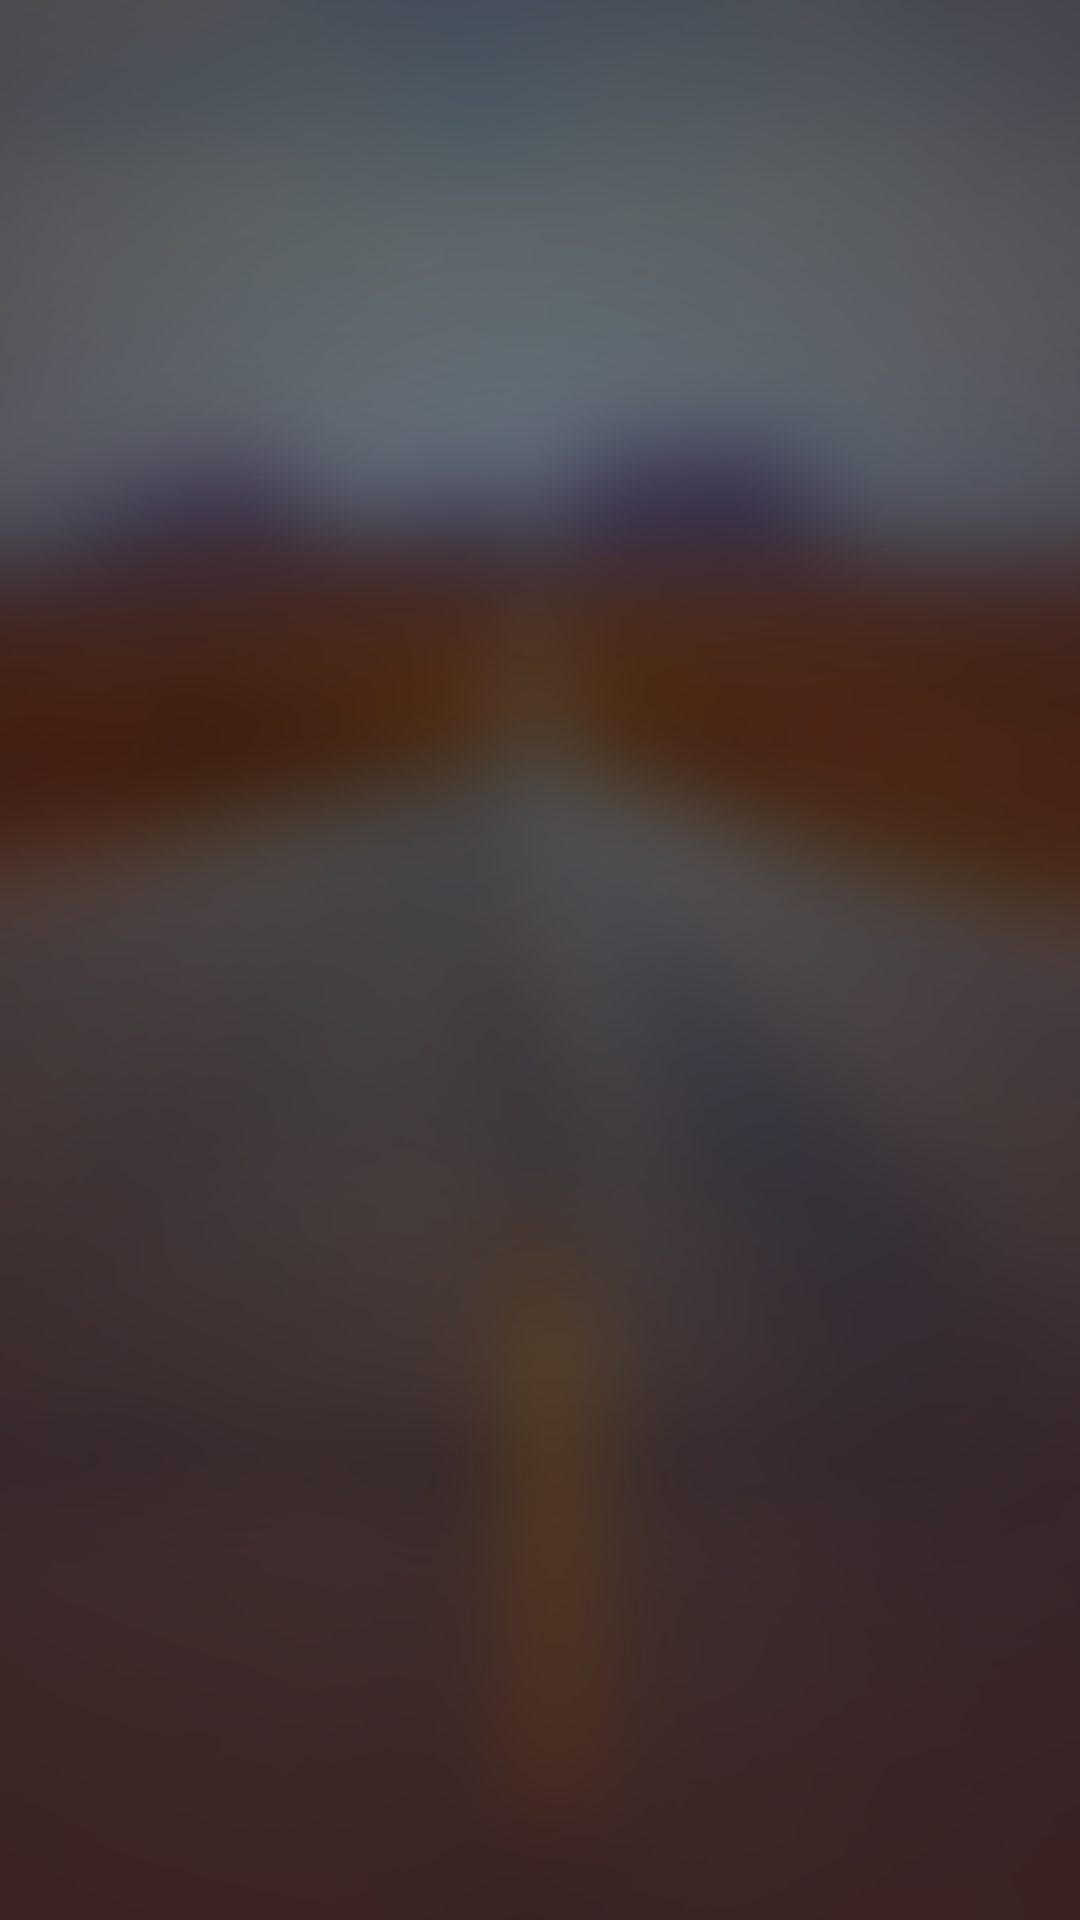

This screen was rendered from an Android layout file. Write that file and the resources it references.
<!-- AndroidManifest.xml: application theme AppTheme -->
<!-- res/layout/fragment_driving_log_grid.xml -->
<?xml version="1.0" encoding="utf-8"?>
<FrameLayout
    xmlns:android="http://schemas.android.com/apk/res/android"
    xmlns:tools="http://schemas.android.com/tools"
    android:layout_width="match_parent"
    android:layout_height="match_parent"
    android:background="@drawable/background_dark"
    tools:context="com.centricconsulting.driversedtracker.drivinglog.DrivingLogFragment">

    <GridView android:id="@android:id/list" android:layout_width="match_parent"
        android:layout_height="match_parent" android:numColumns="2" />

    <TextView android:id="@android:id/empty" android:layout_width="match_parent"
        android:layout_height="match_parent" android:gravity="center" />

</FrameLayout>
<!-- resources referenced by this layout -->
<resources>
  <!-- drawable background_dark: png bitmap (drawable-mdpi, 339137 bytes) -->
  <style name="AppTheme" parent="android:Theme.Holo">
          
      </style>
</resources>
